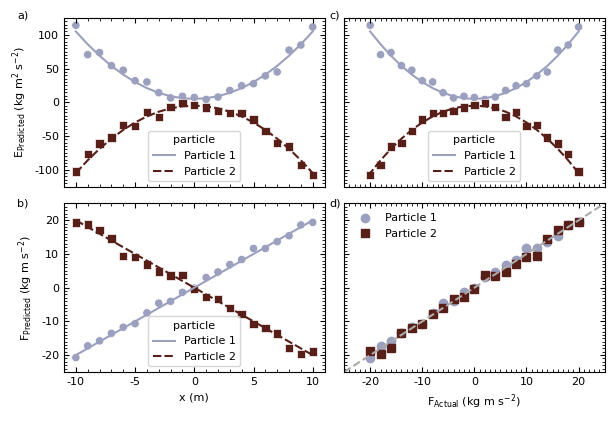

Source code (Python):
import matplotlib.pyplot as plt
import numpy as np
import pandas as pd
import seaborn as sns

from pathlib import Path

plt.rcParams["font.family"] = "Arial"
plt.rcParams["font.size"] = 8

rng = np.random.default_rng(seed=13)


def plot_data(
    df: pd.DataFrame,
    x: str,
    y_scat: str,
    y_line: str,
    hue: str,
    markers: list[str],
    palette: list[str],
    xlim: tuple[float, float],
    xticks: np.ndarray[float],
    xmticks: np.ndarray[float],
    xlabel: str,
    ylim: tuple[float, float],
    yticks: np.ndarray[float],
    ymticks: np.ndarray[float],
    ylabel: str,
    ax: plt.Axes,
) -> None:
    """Plot the data on a given axis

    Args:
        df (pd.DataFrame): The DataFrame to plot from
        x (str): column to plot on x-axis
        y (str): column to plot on y-axis
        hue (str): column specifiying hue
        markers (list[str]): Markers for plot
        palette (list[str]): color palette for the plot
        xlim (tuple[float, float]): x-axis limits
        xticks (np.ndarray[float]): x-axis ticks
        xmticks (np.ndarray[float]): x-axis minor ticks
        xlabel (str): x-axis label
        ylim (tuple[float, float]): y-axis limits
        yticks (np.ndarray[float]): y-axis ticks
        ymticks (np.ndarray[float]): y-axis minor ticks
        ylabel (str): y-axis label
        ax (plt.Axes): matplotlib axes to plot on
    """
    sns.scatterplot(
        df,
        x=x,
        y=y_scat,
        hue=hue,
        style=hue,
        palette=palette,
        markers=markers,
        ax=ax,
        legend=False,
    )

    sns.lineplot(
        df,
        x=x,
        y=y_line,
        hue=hue,
        style=hue,
        palette=palette,
        ax=ax,
        legend=True,
        sort=False,
    )

    ax.set_xlabel(xlabel)
    ax.set_xticks(xticks)
    ax.set_xticks(xmticks, minor=True)
    # Lim last so ticks won't override
    ax.set_xlim(xlim)
    if xlabel == "":
        ax.set_xticklabels([""] * len(xticks))

    ax.set_ylabel(ylabel)
    ax.set_yticks(yticks)
    ax.set_yticks(ymticks, minor=True)
    ax.set_ylim(ylim)
    if ylabel == "":
        ax.set_yticklabels([""] * len(yticks))

if __name__ == "__main__":
    x = np.arange(-10.0, 10.01, 1.0)
    E1_est = x**2.0 + 5 + rng.normal(0.0, 5.0, size=x.shape)
    E1_act = x**2.0 + 5

    E2_est = -(x**2.0) - 5 + rng.normal(0.0, 5.0, size=x.shape)
    E2_act = -(x**2.0) - 5

    F1_est = 2.0 * x + rng.normal(0.0, 1.0, size=x.shape)
    F1_act = 2.0 * x

    F2_est = -2.0 * x + rng.normal(0.0, 1.0, size=x.shape)
    F2_act = -2.0 * x

    particle = [f"Particle {ii}" for ii in np.repeat([1, 2], len(x))]

    x = np.hstack((x, x))

    E_est = np.hstack((E1_est, E2_est))
    E_act = np.hstack((E1_act, E2_act))

    F_est = np.hstack((F1_est, F2_est))
    F_act = np.hstack((F1_act, F2_act))

    plot_df = pd.DataFrame(
        data=np.column_stack((x, E_est, E_act, F_est, F_act)),
        columns=["x", "E_est", "E_act", "F_est", "F_act"],
    )
    plot_df.loc[:, "particle"] = particle

    # fig size should be set to journal's specifications
    fig, axs = plt.subplots(nrows=2, ncols=2, figsize=[6.25, 4.0])

    # Adjust until all plots have a reasonablx tight layout
    fig.subplots_adjust(
        top=0.975, bottom=0.09, left=0.085, right=0.95, hspace=0.1, wspace=0.075
    )

    for ax in axs.flatten():
        ax.tick_params(direction="in", which="both", right=True, top=True)

    markers = ["o", "s"]
    palette = ["#9CA0BF", "#581F18"]
    axs[0, 0].set_ylabel("x$_\\mathdefault{Predicted}$ (m)")
    axs[0, 0].set_yticks(np.arange(-100, 101, 50.0))
    axs[0, 0].set_yticks(np.arange(-125, 126, 5.0), minor=True)
    axs[0, 0].set_ylim([-125, 125])

    axs[0, 0].set_xticks(np.arange(-10, 11, 5.0))
    axs[0, 0].set_xticklabels([""] * 5)
    axs[0, 0].set_xticks(np.arange(-10, 11, 1.0), minor=True)

    axs[0, 0].set_xlim([-10, 10])

    # Adjust such that there are no conflicts with graphical images
    fig.text(0.01, 0.975, "a)")
    fig.text(0.01, 0.505, "b)")
    fig.text(0.51, 0.975, "c)")
    fig.text(0.51, 0.505, "d)")

    plot_data(
        plot_df,
        "x",
        "E_est",
        "E_act",
        "particle",
        markers,
        palette,
        (-11, 11),
        np.arange(-10, 11, 5.0),
        np.arange(-10, 11, 1.0),
        "",
        (-125, 125),
        np.arange(-100, 101, 50.0),
        np.arange(-125, 126, 5.0),
        "E$_\\mathrm{Predicted}$ (kg m$^\\mathdefault{2}$ s$^\\mathdefault{-2}$)",
        axs[0, 0],
    )


    plot_data(
        plot_df,
        "x",
        "F_est",
        "F_act",
        "particle",
        markers,
        palette,
        (-11, 11),
        np.arange(-10, 11, 5.0),
        np.arange(-10, 11, 1.0),
        "x (m)",
        (-25, 25),
        np.arange(-20.0, 20.01, 10.0),
        np.arange(-25.0, 25.01, 1.0),
        "F$_\\mathrm{Predicted}$ (kg m s$^\\mathdefault{-2}$)",
        axs[1, 0],
    )

    plot_data(
        plot_df,
        "F_act",
        "E_est",
        "E_act",
        "particle",
        markers,
        palette,
        (-25, 25),
        np.arange(-20.0, 20.01, 10.0),
        np.arange(-25.0, 25.01, 1.0),
        "",
        (-125, 125),
        np.arange(-100, 101, 50.0),
        np.arange(-125, 126, 5.0),
        "",
        axs[0, 1],
    )


    axs[1, 1].plot(F1_act, F1_est, markers[0], color=palette[0], label="Particle 1")
    axs[1, 1].plot(F2_act, F2_est, markers[1], color=palette[1], label="Particle 2")

    axs[1, 1].plot([-25, 25], [-25, 25], "--", color="#AAAAAA")

    axs[1, 1].set_yticks(np.arange(-20.0, 20.01, 10.0))
    axs[1, 1].set_yticks(np.arange(-25.0, 25.01, 1.0), minor=True)
    axs[1, 1].set_yticklabels([""] * 5)
    axs[1, 1].set_ylim([-25, 25])

    axs[1, 1].set_xticks(np.arange(-20.0, 20.01, 10.0))
    axs[1, 1].set_xticks(np.arange(-25.0, 25.01, 1.0), minor=True)
    axs[1, 1].set_xlim([-25, 25])
    axs[1, 1].set_xlabel("F$_\\mathrm{Actual}$ (kg m s$^\\mathdefault{-2}$)")
    axs[1, 1].legend(frameon=False)
    fig.savefig("fig_x_example_fig.pdf")
